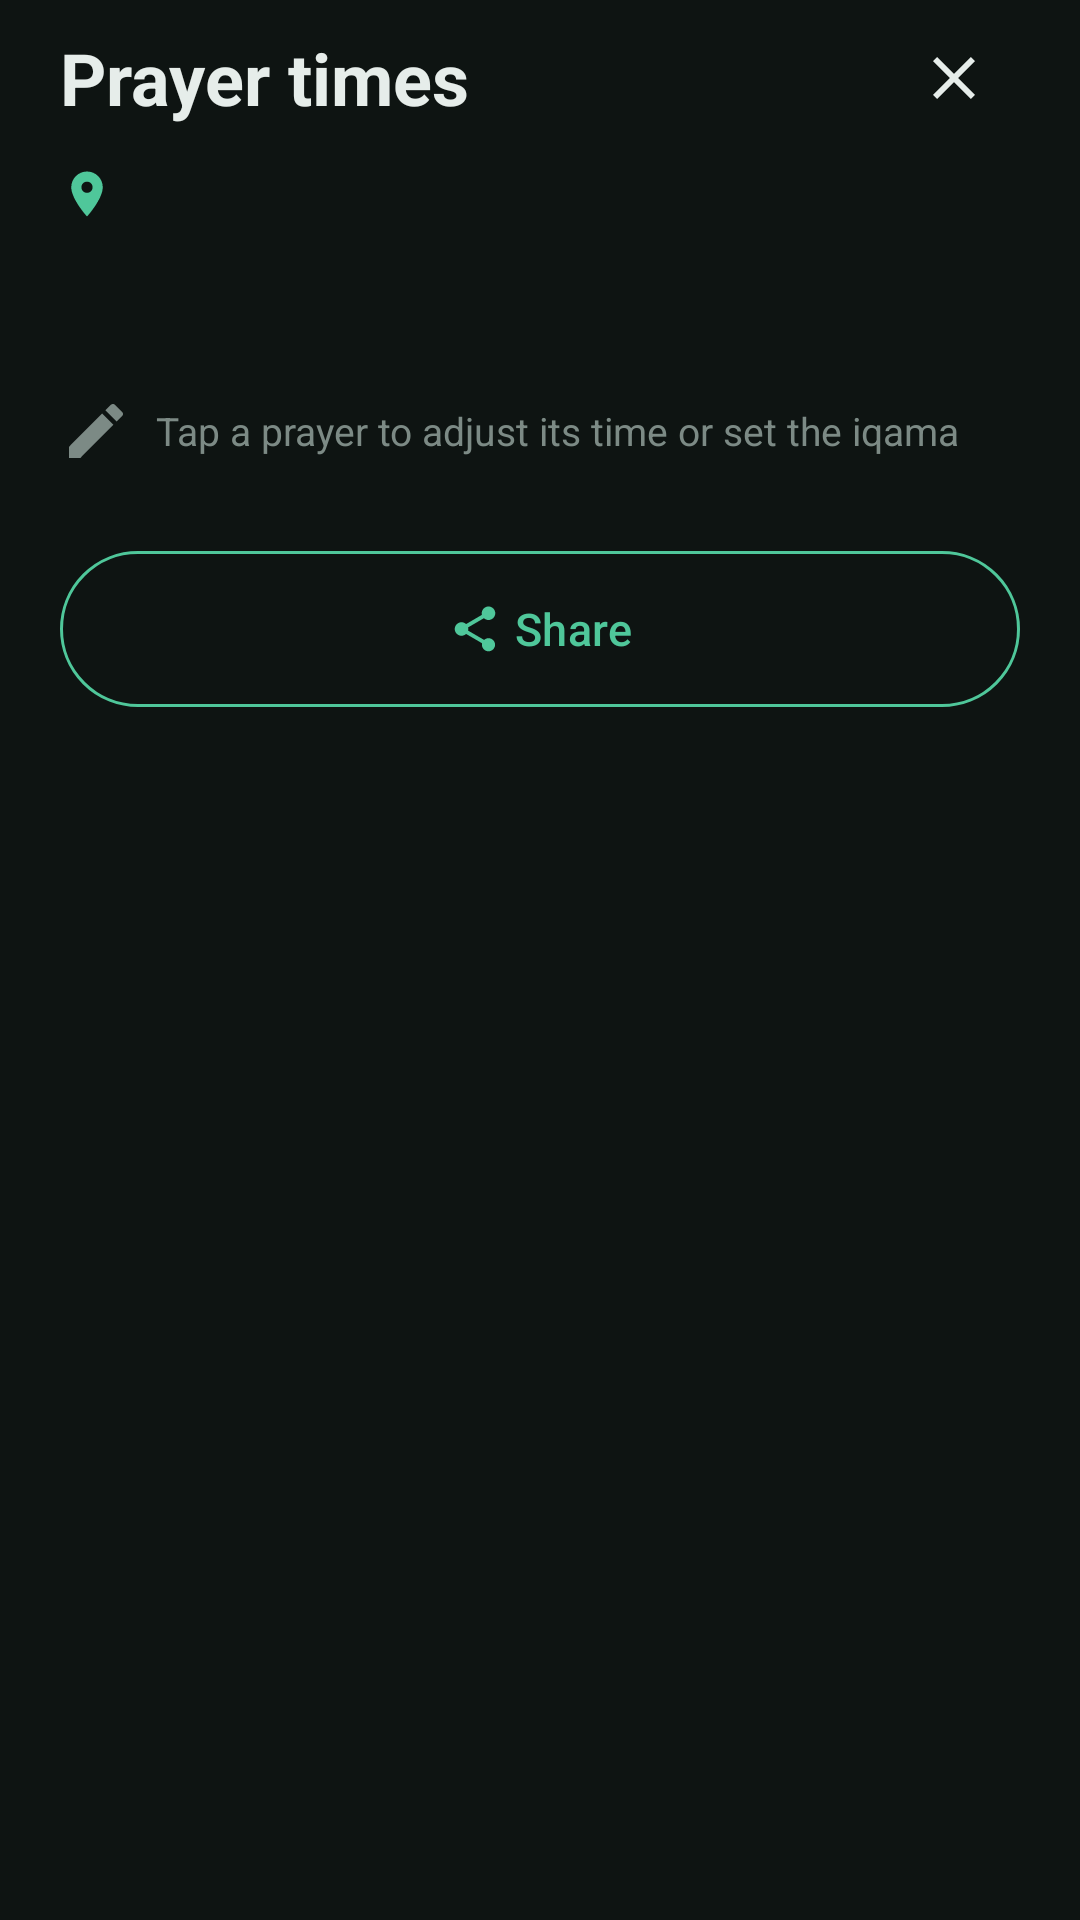

Here is an Android app screen rendered from its layout file. Give the layout XML and the strings, colors and styles it references.
<!-- AndroidManifest.xml: application theme Theme.Athan -->
<!-- res/layout/sheet_times.xml -->
<?xml version="1.0" encoding="utf-8"?>
<LinearLayout xmlns:android="http://schemas.android.com/apk/res/android"
    xmlns:app="http://schemas.android.com/apk/res-auto"
    android:layout_width="match_parent"
    android:layout_height="wrap_content"
    android:orientation="vertical"
    android:paddingStart="20dp"
    android:paddingTop="4dp"
    android:paddingEnd="20dp"
    android:paddingBottom="20dp">

    <LinearLayout
        android:layout_width="match_parent"
        android:layout_height="wrap_content"
        android:gravity="center_vertical"
        android:orientation="horizontal">

        <TextView
            android:layout_width="0dp"
            android:layout_height="wrap_content"
            android:layout_weight="1"
            android:text="@string/prayer_times_title"
            android:textColor="@color/text"
            android:textSize="24sp"
            android:textStyle="bold" />

        <ImageButton
            android:id="@+id/sheetClose"
            android:layout_width="44dp"
            android:layout_height="44dp"
            android:background="?attr/selectableItemBackgroundBorderless"
            android:contentDescription="@string/close_sheet"
            android:src="@drawable/ic_close"
            app:tint="@color/text" />
    </LinearLayout>

    <LinearLayout
        android:layout_width="match_parent"
        android:layout_height="wrap_content"
        android:layout_marginTop="6dp"
        android:gravity="center_vertical"
        android:orientation="horizontal">

        <ImageView
            android:layout_width="18dp"
            android:layout_height="18dp"
            android:layout_marginEnd="6dp"
            android:importantForAccessibility="no"
            android:src="@drawable/ic_place"
            app:tint="@color/accent" />

        <TextView
            android:id="@+id/sheetCity"
            android:layout_width="wrap_content"
            android:layout_height="wrap_content"
            android:textColor="@color/text"
            android:textSize="16sp" />
    </LinearLayout>

    <TextView
        android:id="@+id/sheetHijri"
        android:layout_width="match_parent"
        android:layout_height="wrap_content"
        android:layout_marginTop="6dp"
        android:textColor="@color/sunrise"
        android:textSize="14sp" />

    <TextView
        android:id="@+id/sheetGregorian"
        android:layout_width="match_parent"
        android:layout_height="wrap_content"
        android:layout_marginTop="2dp"
        android:textColor="@color/text_dim"
        android:textSize="14sp" />

    <TextView
        android:layout_width="match_parent"
        android:layout_height="wrap_content"
        android:layout_marginTop="10dp"
        android:drawablePadding="8dp"
        android:gravity="center_vertical"
        android:text="@string/times_edit_hint"
        android:textAlignment="viewStart"
        android:textColor="@color/text_dim"
        android:textSize="13sp"
        app:drawableStartCompat="@drawable/ic_edit"
        app:drawableTint="@color/text_dim" />

    <LinearLayout
        android:id="@+id/sheetTimes"
        android:layout_width="match_parent"
        android:layout_height="wrap_content"
        android:layout_marginTop="12dp"
        android:orientation="vertical" />

    <LinearLayout
        android:layout_width="match_parent"
        android:layout_height="wrap_content"
        android:layout_marginTop="16dp"
        android:orientation="horizontal">

        <com.google.android.material.button.MaterialButton
            android:id="@+id/sheetShare"
            style="?attr/materialButtonOutlinedStyle"
            android:layout_width="0dp"
            android:layout_height="52dp"
            android:layout_weight="1"
            android:insetTop="0dp"
            android:insetBottom="0dp"
            android:text="@string/share_times"
            android:textAllCaps="false"
            android:textColor="@color/accent"
            android:textSize="15sp"
            app:cornerRadius="26dp"
            app:icon="@drawable/ic_share"
            app:iconGravity="textStart"
            app:iconTint="@color/accent"
            app:strokeColor="@color/accent" />

    </LinearLayout>
</LinearLayout>
<!-- resources referenced by this layout -->
<resources>
  <color name="accent">#4FC79A</color>
  <color name="sunrise">#FFC93C</color>
  <color name="text">#E6EDEA</color>
  <color name="text_dim">#7C8A85</color>
  <!-- drawable ic_close (drawable) -->
  <?xml version="1.0" encoding="utf-8"?>
  <vector xmlns:android="http://schemas.android.com/apk/res/android"
      android:width="24dp"
      android:height="24dp"
      android:autoMirrored="false"
      android:viewportWidth="24"
      android:viewportHeight="24">
      <path
          android:fillColor="@android:color/white"
          android:pathData="M19,6.41L17.59,5 12,10.59 6.41,5 5,6.41 10.59,12 5,17.59 6.41,19 12,13.41 17.59,19 19,17.59 13.41,12z" />
  </vector>
  <!-- drawable ic_edit (drawable) -->
  <?xml version="1.0" encoding="utf-8"?>
  <vector xmlns:android="http://schemas.android.com/apk/res/android"
      android:width="24dp"
      android:height="24dp"
      android:viewportWidth="24"
      android:viewportHeight="24">
      <path
          android:fillColor="@android:color/white"
          android:pathData="M3,17.25V21h3.75L17.81,9.94l-3.75,-3.75L3,17.25zM20.71,7.04c0.39,-0.39 0.39,-1.02 0,-1.41l-2.34,-2.34c-0.39,-0.39 -1.02,-0.39 -1.41,0l-1.83,1.83 3.75,3.75 1.83,-1.83z" />
  </vector>
  <!-- drawable ic_place (drawable) -->
  <?xml version="1.0" encoding="utf-8"?>
  <vector xmlns:android="http://schemas.android.com/apk/res/android"
      android:width="18dp"
      android:height="18dp"
      android:viewportWidth="24"
      android:viewportHeight="24">
      <path
          android:fillColor="@android:color/white"
          android:pathData="M12,2C8.13,2 5,5.13 5,9c0,5.25 7,13 7,13s7,-7.75 7,-13c0,-3.87 -3.13,-7 -7,-7zM12,11.5c-1.38,0 -2.5,-1.12 -2.5,-2.5s1.12,-2.5 2.5,-2.5 2.5,1.12 2.5,2.5 -1.12,2.5 -2.5,2.5z" />
  </vector>
  <!-- drawable ic_share (drawable) -->
  <?xml version="1.0" encoding="utf-8"?>
  <vector xmlns:android="http://schemas.android.com/apk/res/android"
      android:width="24dp"
      android:height="24dp"
      android:autoMirrored="false"
      android:viewportWidth="24"
      android:viewportHeight="24">
      <path
          android:fillColor="@android:color/white"
          android:pathData="M18,16.08c-0.76,0 -1.44,0.3 -1.96,0.77L8.91,12.7c0.05,-0.23 0.09,-0.46 0.09,-0.7s-0.04,-0.47 -0.09,-0.7l7.05,-4.11c0.54,0.5 1.25,0.81 2.04,0.81 1.66,0 3,-1.34 3,-3s-1.34,-3 -3,-3 -3,1.34 -3,3c0,0.24 0.04,0.47 0.09,0.7L8.04,9.81C7.5,9.31 6.79,9 6,9c-1.66,0 -3,1.34 -3,3s1.34,3 3,3c0.79,0 1.5,-0.31 2.04,-0.81l7.12,4.16c-0.05,0.21 -0.08,0.43 -0.08,0.65 0,1.61 1.31,2.92 2.92,2.92 1.61,0 2.92,-1.31 2.92,-2.92s-1.31,-2.92 -2.92,-2.92z" />
  </vector>
  <string name="close_sheet">Close</string>
  <string name="prayer_times_title">Prayer times</string>
  <string name="share_times">Share</string>
  <string name="times_edit_hint">Tap a prayer to adjust its time or set the iqama</string>
  <style name="Theme.Athan" parent="Theme.Material3.Dark.NoActionBar">
          <item name="android:statusBarColor">@android:color/transparent</item>
          <item name="android:navigationBarColor">@android:color/transparent</item>
          <item name="android:windowBackground">@color/bg</item>
          <item name="colorPrimary">@color/accent</item>
          <item name="colorOnPrimary">#08110D</item>
          <item name="colorSecondaryContainer">#1E3A2F</item>
          <item name="colorOnSecondaryContainer">@color/accent</item>
      </style>
  <color name="bg">#0E1412</color>
</resources>
